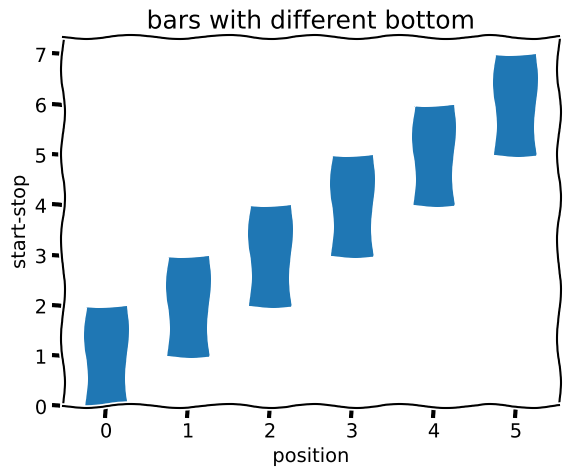

This figure's Python source:
import matplotlib.pyplot as plt

left = range(6)
bottom = range(6)
width, height = 0.5, 2

# 使用动漫风格，参数表示变形程度
with plt.xkcd(2):
    plt.bar(left, height, width, bottom)
plt.title('bars with different bottom', fontsize=18)
plt.xlabel('position')
plt.ylabel('start-stop')
plt.show()
